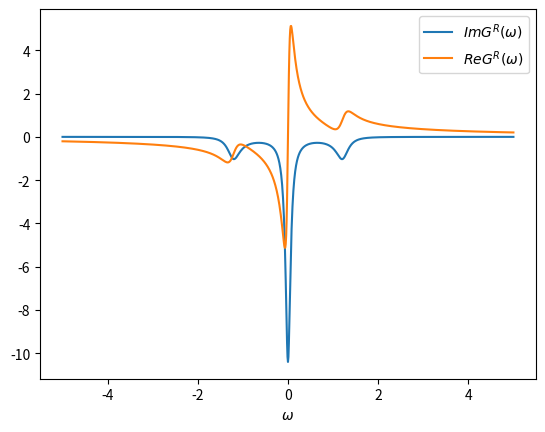
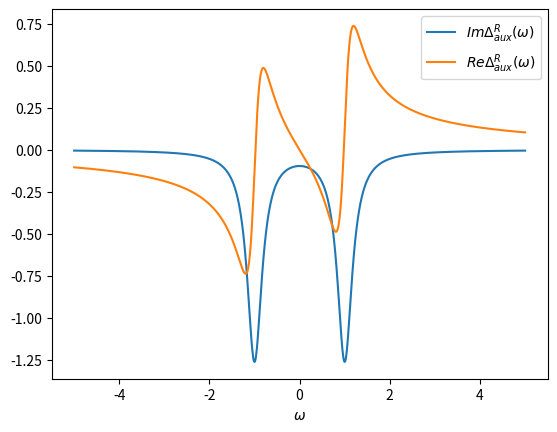

The matplotlib source for these figures, in order:
# %%
from scipy.sparse import diags
import numpy as np
import matplotlib.pyplot as plt


class AuxiliarySystem:
    """The AuxiliarySystem class provides the matrices E, Gamma1, Gamma2
    necessary for calculating the Liouvillian
    [1](https://link.aps.org/doi/10.1103/PhysRevB.89.165105).
    The Hybridization function can be extracted from the class.

    Parameters
    ----------
        Nb : int
            Number of bath sites to the left/right
            (total number of bath sites is 2*Nb)

        ws : array_like
            1-D Frequency grid

    Attributes
    ----------
        Nb :        int
                    Number of bath sites

        N :         int
                    Number of sites (2*Nb+1)

        N_gamma :   int
                    Number of independent values in Gamma1 N_gamma = (N-1)N/2

        ws :        array_like
                    Frequency grid

        E:          numpy.ndarray (self.N,self.N)
                    T-Matrix (hopping and onsite potential)
                    of the Auxiliary Model

        Gamma1:     numpy.ndarray (self.N,self.N)
                    Coupling to Markovian bath 1

        Gamma2:     numpy.ndarray (self.N,self.N)
                    Coupling to Markovian bath 2
    """

    def __init__(self, Nb, ws) -> None:

        self.Nb = Nb
        self.N = 2 * self.Nb + 1
        self.N_gamma = int((self.N - 1) * self.N / 2)
        self.ws = ws

    def set_E_ph_symmetric(self, es, ts):
        """Sets particle-hole symmetric T-Matrix as class attribute E. E is of
        shape (self.N,self.N).

        Parameters
        ----------
        es : numpy.ndarray (self.Nb,)
            Onsite potentials of the reduced, auxiliary system

        ts : numpy.ndarray (self.Nb,)
            Hopping terms of the educed, auxiliary system
        """

        assert len(es) == self.Nb, "es doesn't have size Nb"
        assert len(ts) == self.Nb, "ts doesn't have size Nb"

        t = np.array([*ts, *(ts[::-1])], dtype=complex)
        E = np.array([*es, 0, *(es[::-1] * (-1))], dtype=complex)
        offset = [-1, 0, 1]
        self.E = diags([t, E, t], offset).toarray()

    def set_E_general(self, es, ts):
        """Sets general T-Matrix as class attribute E. E is of
        shape (self.N,self.N).

        Parameters
        ----------
        es : array_like
            Onsite potentials of the reduced, auxiliary system

        ts : array_like
            Hopping terms of the educed, auxiliary system
        """
        assert len(es) == self.N, "es doesn't have size N"
        assert len(ts) == self.N - 1, "ts doesn't have size N-1"

        offset = [-1, 0, 1]
        self.E = diags([ts, es, ts], offset, dtype=complex).toarray()

    def get_Gamma_from_upper_tiagonal(self, G_upper):
        """Returns full gamma matrix (see [1]) from upper triangular matrix

        Parameters
        ----------
        G_upper : numpy.ndarray (dim,dim)
            Upper triangular matrix

        Returns
        -------
        out: numpy.ndarray (dim,dim)
            Lower triangular entries are obtained by adjoint of G_upper.
            Diagonal and upper triangular entries are equal to the diagonal of
            G_upper.
        """
        G_adj = np.copy(G_upper.conj().T)
        G_adj[np.diag_indices(G_adj.shape[0])] = 0
        return G_upper + G_adj

    def get_Gamma_general(self, gammas):
        """Calculate full gamma matrix from array_like gamma containing all
        independent entries of gamma matrix.

        In order to preserve causality the entries at [f,i] and [i,f] are set
        to zero, where f is the impurity site located at the center and i runs
        from {0,...,self.N-1}. Therefore the Markovian baths don't couple to
        the impurity site.


        Parameters
        ----------
        gammas : array_like ((self.N-1)*self.N/2)
            Containing all independent entries of gamma matrix

        Returns
        -------
        out: numpy.ndarray (self.N,self.N)
            Gamma matrix describing the coupling between the auxiliary sites
            to a Markovian bath
        """
        assert self.N_gamma == len(
            gammas), ("gamma has wrong length, should be (N-1)N/2,"
                      + " with N = 2*self.Nb + 1")

        Gamma = np.zeros((self.N, self.N), dtype=complex)
        n = 0
        ff = self.Nb
        for i in range(self.N):
            if i != ff:
                for j in range(self.N):
                    if (j != ff) and (i <= j):
                        Gamma[i, j] = gammas[n]
                        n += 1
        return self.get_Gamma_from_upper_tiagonal(Gamma)

    def get_Gamma2_ph_symmetric(self, Gamma1):
        """Returns the Gamma2 matrix calculated from Gamma1 in the particle-hole
        symmetric case

        Parameters
        ----------
        Gamma1 : numpy.ndarray (dim,dim)
            Coupling of auxiliary sites to the Markovian bath 1

        Returns
        -------
        Gamma2: numpy.ndarray (dim,dim)
            Coupling of auxiliary sites to the Markovian bath 2
        """
        return np.array([[((-1)**(i + j)) * (Gamma1[((self.N - 1) - j),
                                                    ((self.N - 1) - i)])
                          for i in range(self.N)] for j in range(self.N)])

    def set_ph_symmetric_aux(self, es, ts, gammas):
        """Set the matrices E, Gamma1,Gamma2 describing the auxiliary system in
        the particle-hole symmetric case.

        Parameters
        ----------
        es : numpy.ndarray (self.Nb,)
            Onsite potentials of the reduced, auxiliary system

        ts : numpy.ndarray (self.Nb,)
            Hopping terms of the educed, auxiliary system

        gammas : array_like ((self.N-1)*self.N/2)
            Containing all independent entries of gamma matrix
        """
        self.set_E_ph_symmetric(es, ts)
        self.Gamma1 = self.get_Gamma_general(gammas)
        self.Gamma2 = self.get_Gamma2_ph_symmetric(self.Gamma1)

    def set_general_aux(self, es, ts, gamma1, gamma2):
        """Set the matrices E, Gamma1,Gamma2 describing the auxiliary system in
        the general case.

        Parameters
        ----------
        es : array_like
            Onsite potentials of the reduced, auxiliary system

        ts : array_like
            Hopping terms of the educed, auxiliary system

        gamma1 : array_like ((self.N-1)*self.N/2)
            Containing all independent entries of gamma matrix Gamma1

        gamma2 : array_like ((self.N-1)*self.N/2)
            Containing all independent entries of gamma matrix Gamma2
        """
        self.set_E_general(es, ts)
        self.Gamma1 = self.get_Gamma_general(gamma1)
        self.Gamma2 = self.get_Gamma_general(gamma2)

    def get_green_aux(self):
        """Return the retarded and Keldysh Green's function of the impurity
        site located at self.Nb from self.E, self.Gamma1, self.Gamma2

        Returns
        -------
        G_R_aux : numpy.ndarray (self.N,)
                 Retarded Green's function of the impurity site in frequency
                 domane

        G_K_aux : numpy.ndarray (self.Nb,)
                 Keldysh Green's function of the impurity site in frequency
                 domane

        """

        def z_aux(x):
            Z_R_aux = np.linalg.inv(x * np.identity(self.N) - self.E +
                                    1.0j * (self.Gamma2 + self.Gamma1))
            Z_A_aux = np.linalg.inv(x * np.identity(self.N) - self.E -
                                    1.0j * (self.Gamma2 + self.Gamma1))
            Z_K_aux = 2.0j * \
                (Z_R_aux.dot((self.Gamma2 - self.Gamma2).dot(Z_A_aux)))
            return (Z_R_aux[self.Nb, self.Nb], Z_K_aux[self.Nb, self.Nb])

        vec_z_aux = np.vectorize(z_aux)
        G_aux = vec_z_aux(self.ws)
        return G_aux[0], G_aux[1]  # G_R_aux,G_K_aux

    def get_auxiliary_hybridization(self, G_R_aux, G_K_aux):
        """Returns the retarded and Keldysh component of the self-energy
        from the retarded and Keldysh Green's.

        In case of no interacting self-energy the resulting self-energy is
        the embeding self-energy or hybridization function.

        Parameters
        ----------
        G_R_aux : numpy.ndarray (self.ws,)
            Green's function

        G_K_aux : numpy.ndarray (self.ws,)
            Green's function

        Returns
        -------
        hyb_R_aux : numpy.ndarray (self.N,)
                 Retarded self-energy of given Green's functions

        hyb_K_aux : numpy.ndarray (self.Nb,)
                 Keldysh self-energy of given Green's functions
        """

        def get_hyb_aux(w, G_R, G_K):
            hyb_R = w - self.E[self.Nb, self.Nb] - 1.0 / G_R
            hyb_K = 1.0j * ((1 / (G_R * np.conj(G_R))) * G_K)
            return hyb_R, hyb_K

        vec_get_hyb_aux = np.vectorize(get_hyb_aux)
        hyb_aux = vec_get_hyb_aux(self.ws, G_R_aux, G_K_aux)
        return hyb_aux[0], hyb_aux[1]


# %%
if __name__ == "__main__":

    # Setting up Auxiliary system parameters
    Nb = 1
    ws = np.linspace(-5, 5, 1001)
    es = np.array([1])
    ts = np.array([0.5])
    gamma = np.array([0.1 + 0.0j, 0.0 + 0.0j, 0.1 + 0.0j])

    # initializing auxiliary system and E, Gamma1 and Gamma2 for a
    # particle-hole symmetric system
    aux = AuxiliarySystem(Nb, ws)
    aux.set_ph_symmetric_aux(es, ts, gamma)

    print("E: \n", np.array(aux.E))
    print("Gamma1: \n", aux.Gamma1)
    print("Gamma2: \n", aux.Gamma2)
    print("Gamma2-Gamma2: \n", (aux.Gamma2 - aux.Gamma1))

    # G_aux = aux.get_green_aux()
    G_R_aux, G_K_aux = aux.get_green_aux()

    plt.figure()
    plt.plot(aux.ws, G_R_aux.imag)
    plt.plot(aux.ws, G_R_aux.real)
    plt.xlabel(r"$\omega$")
    plt.legend([r"$ImG^R(\omega)$", r"$ReG^R(\omega)$"])
    plt.show()

    hyb_R, hyb_K = aux.get_auxiliary_hybridization(G_R_aux, G_K_aux)

    plt.figure()
    plt.plot(aux.ws, hyb_R.imag)
    plt.plot(aux.ws, hyb_R.real)
    plt.xlabel(r"$\omega$")
    plt.legend([r"$Im\Delta^R_{aux}(\omega)$", r"$Re\Delta^R_{aux}(\omega)$"])
    plt.show()

# TODO: The rest should be seperated
#      2. Given matrices and frequencies ws the local Green's should be
#         calculated.
#      3. From the Green's function the hybridization should be returned.
#      4. A costfunction should be written.
#      5. An optimization routine has to be written.
#
# TODO: In the non-particle-hole symmetric case Gamma1 and Gamma2 are
#       Independent
# TODO: Later Extend this to multiorbital case

# %%
